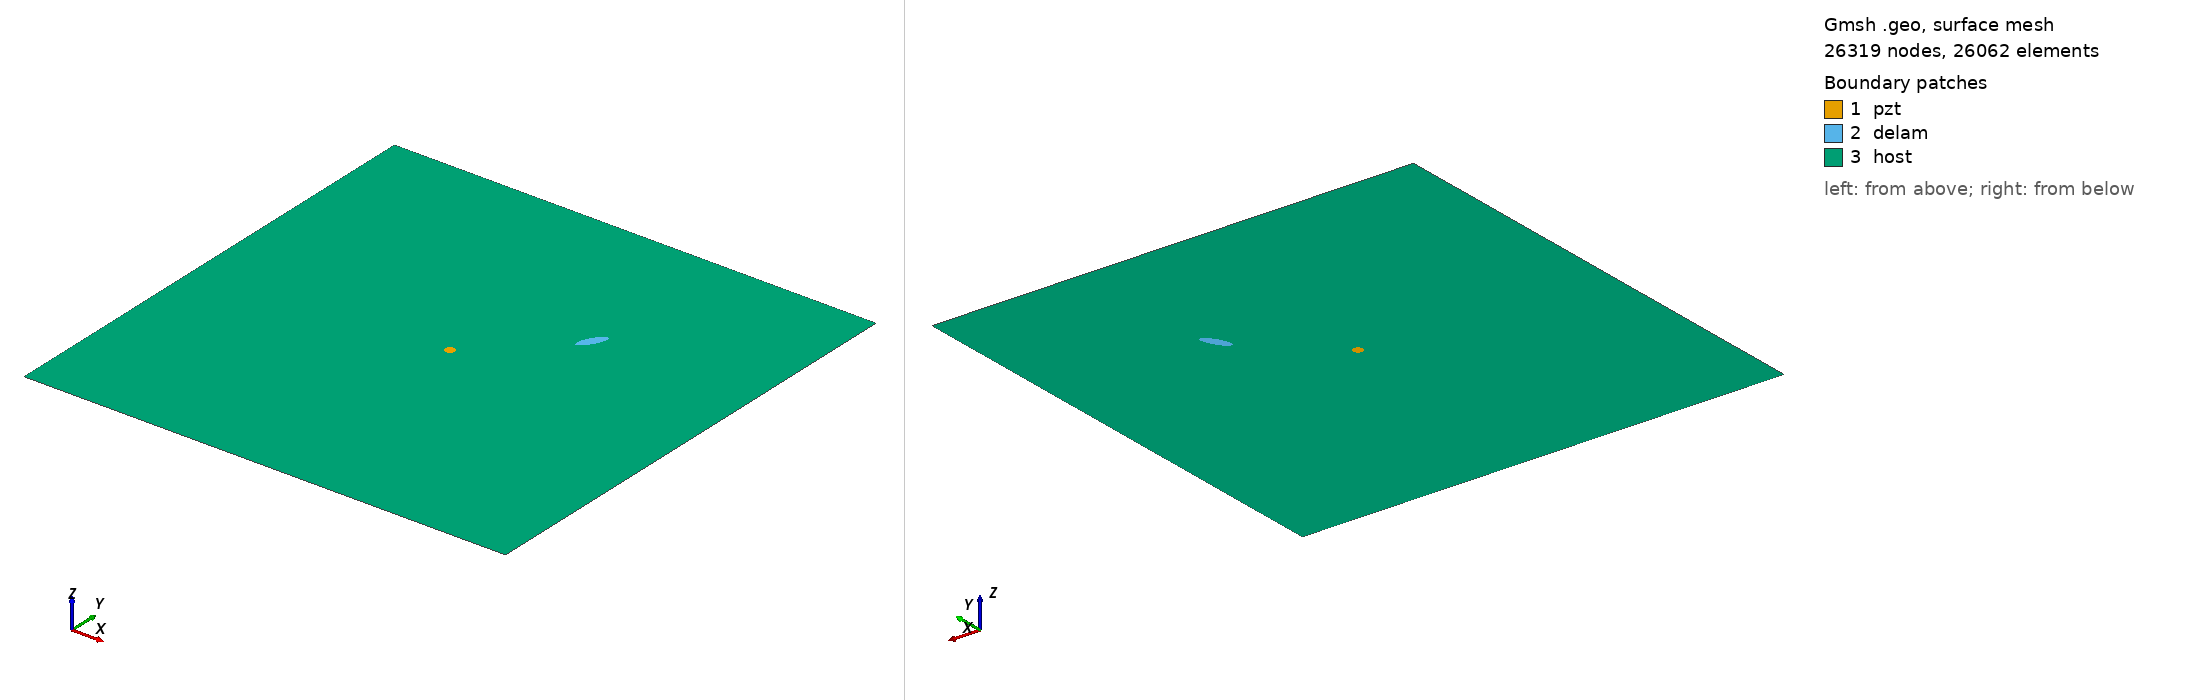

Gmsh geometry script, surface-meshed: 26319 nodes, 26062 surface elements. Boundary patches (legend numbers): 1 pzt, 2 delam, 3 host. Left view from above one corner, right view from below the opposite corner. Legend entries are the model's physical surfaces. The drawing asked Gmsh for element sizes between 1% and 20% of the model's largest extent; the script's own settings can give other sizes.

=== delam1_position_no_67_a_15mm_b_5mm_angle_60.geo (drawn) ===
SetFactory("OpenCASCADE");
L=0.500000; 
W=0.500000; 
a=0.015000; 
b=0.005000; 
x=0.333333; 
y=0.333333; 
alpha=0.333333 *Pi; 
r=0.005000; 
xpzt=0.250000; 
ypzt=0.250000; 
//+
Point(1) = {0, 0, 0, 1.0};
//+
Point(2) = {L, 0, 0, 1.0};
//+
Point(3) = {L, W, 0, 1.0};
//+
Point(4) = {0, W, 0, 1.0};
//+
Line(1) = {1, 2};
//+
Line(2) = {2, 3};
//+
Line(3) = {3, 4};
//+
Line(4) = {4, 1};
//+
Circle(5) = {xpzt, ypzt, -0, r, 0, 2*Pi};
//+
Ellipse(6) = {x, y, -0, a, b, 0, 2*Pi};
//+
Rotate {{0, 0, 1}, {x, y, 0}, alpha} {
  Curve{6}; 
}
//+
Curve Loop(1) = {4, 1, 2, 3};
//+
Curve Loop(2) = {6};
//+
Curve Loop(3) = {5};
//+
Curve Loop(4) = {6};
//+
Curve Loop(5) = {5};
//+
Plane Surface(1) = {5};
//+
Plane Surface(2) = {4};
//+
Plane Surface(3) = {1, 2, 3};
//+
Point(9) = {xpzt, ypzt, 0, 1.0};
//+
Point{9} In Surface {1};// mesh node at centre of pzt
//+
Physical Surface("pzt") = {1};
//+
Physical Surface("delam") = {2};
//+
Physical Surface("host") = {3};

Mesh.Algorithm = 6; // Frontal
Mesh.CharacteristicLengthFactor = 0.080000;
Mesh.CharacteristicLengthMin = 0.001000;
Mesh.CharacteristicLengthMax = 0.200000;
Mesh.RecombineAll = 1; // Apply recombination algorithm
Mesh.SubdivisionAlgorithm = 1; // 1: all quadrangles
Mesh.Smoothing = 1;
